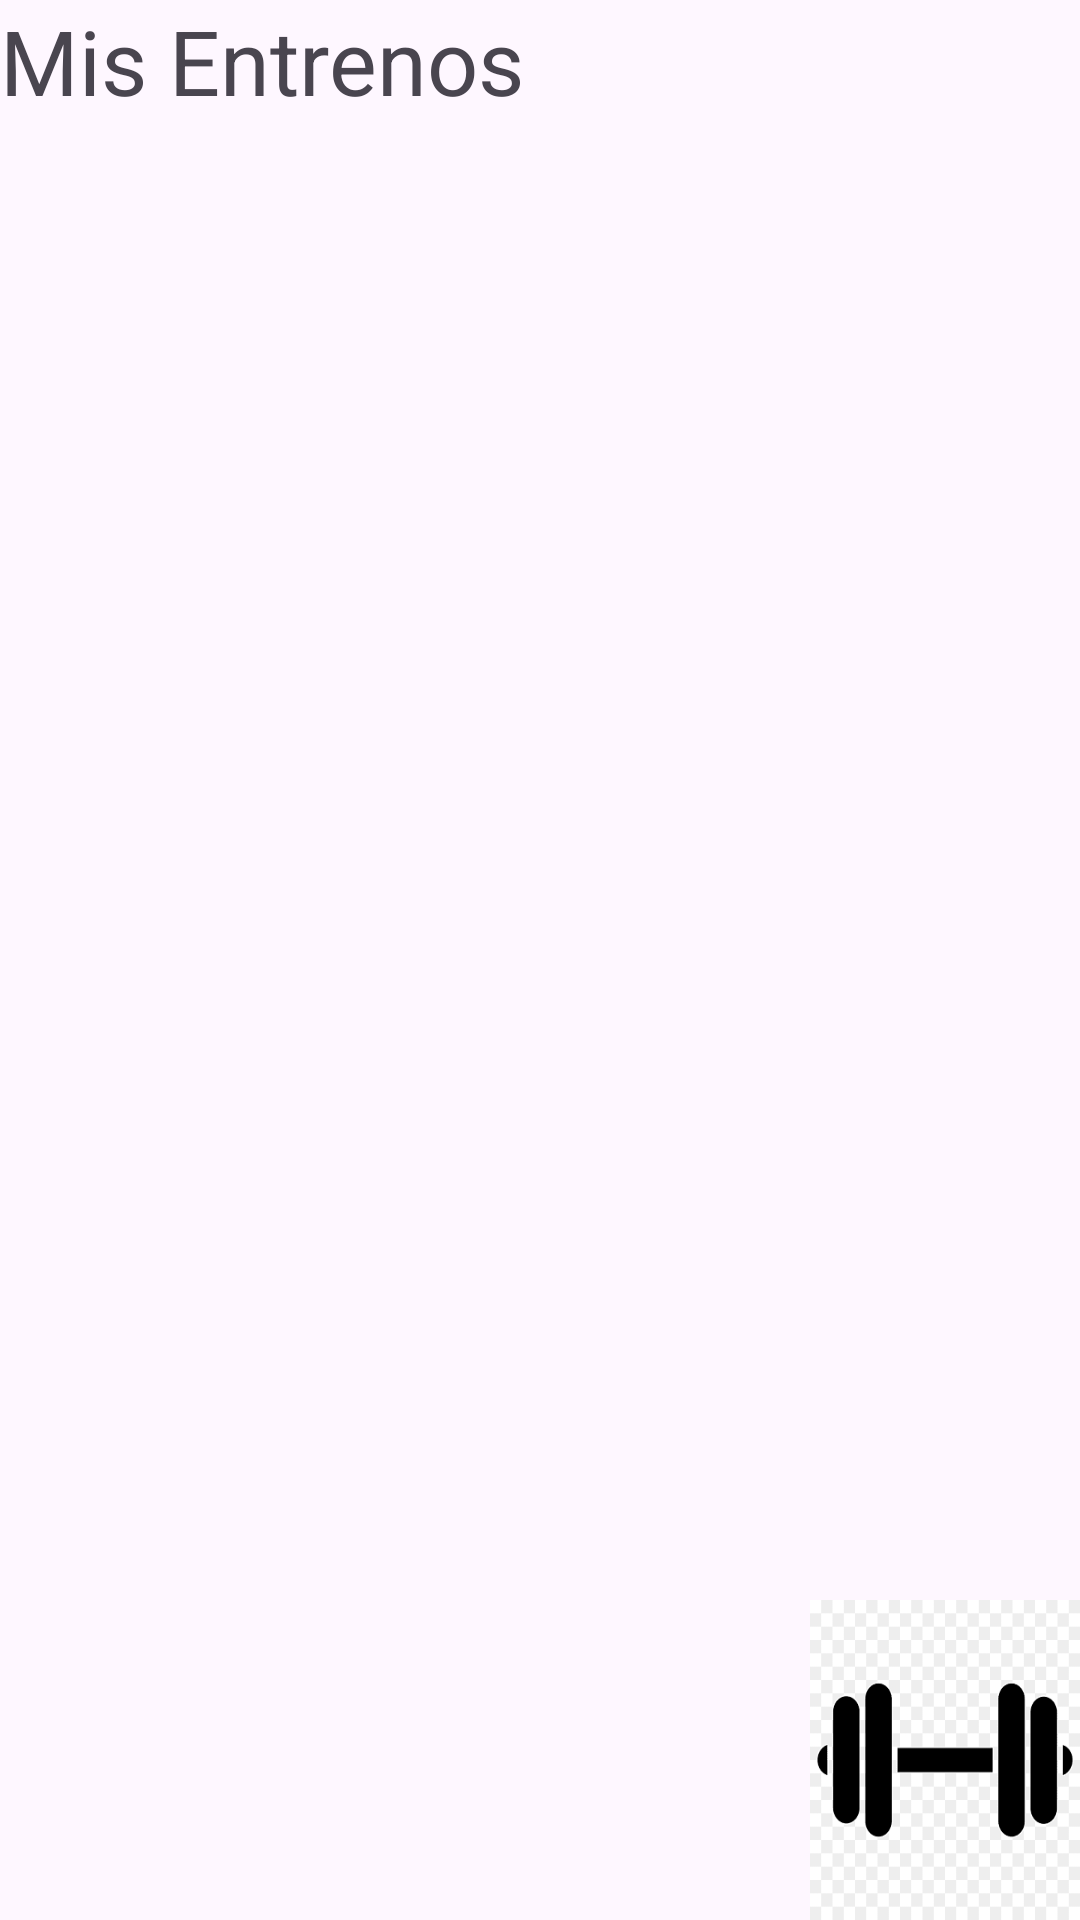

Produce the Android XML layout that renders to this screen, including the resource entries it uses.
<!-- AndroidManifest.xml: application theme Theme.FitSmart -->
<!-- res/layout/nuevo_entreno.xml -->
<?xml version="1.0" encoding="utf-8"?>
<RelativeLayout xmlns:android="http://schemas.android.com/apk/res/android"
    android:layout_width="match_parent"
    android:layout_height="match_parent">

    <LinearLayout
        android:layout_width="match_parent"
        android:layout_height="match_parent"
        android:orientation="vertical">

        <LinearLayout
            android:layout_width="match_parent"
            android:layout_height="match_parent"
            android:layout_weight="1"
            android:orientation="horizontal">

            <LinearLayout
                android:layout_width="match_parent"
                android:layout_height="match_parent"
                android:layout_weight="1"
                android:orientation="vertical">

                <LinearLayout
                    android:layout_width="match_parent"
                    android:layout_height="match_parent"
                    android:layout_weight="4"
                    android:orientation="horizontal">

                    <TextView
                        android:id="@+id/textView"
                        android:layout_width="wrap_content"
                        android:layout_height="wrap_content"
                        android:layout_weight="1"
                        android:text="Mis Entrenos"
                        android:textSize="30sp" />
                </LinearLayout>

                <LinearLayout
                    android:layout_width="match_parent"
                    android:layout_height="match_parent"
                    android:layout_weight="1"
                    android:orientation="horizontal">

                    <androidx.recyclerview.widget.RecyclerView
                        android:id="@+id/lvListaNE"
                        android:layout_width="match_parent"
                        android:layout_height="match_parent" />
                </LinearLayout>
            </LinearLayout>

        </LinearLayout>

        <LinearLayout
            android:layout_width="match_parent"
            android:layout_height="match_parent"
            android:layout_weight="5"
            android:orientation="horizontal">

            <LinearLayout
                android:layout_width="match_parent"
                android:layout_height="match_parent"
                android:layout_weight="1"
                android:orientation="vertical"></LinearLayout>

            <LinearLayout
                android:layout_width="match_parent"
                android:layout_height="match_parent"
                android:layout_weight="3"
                android:orientation="vertical">

                <ImageButton
                    android:id="@+id/bNuevaRutina"
                    android:layout_width="match_parent"
                    android:layout_height="match_parent"
                    android:background="@drawable/pesa"></ImageButton>
            </LinearLayout>
        </LinearLayout>
    </LinearLayout>
</RelativeLayout>
<!-- resources referenced by this layout -->
<resources>
  <!-- drawable pesa: png bitmap (drawable, 1801 bytes) -->
  <style name="Theme.FitSmart" parent="Base.Theme.FitSmart" />
  <style name="Base.Theme.FitSmart" parent="Theme.Material3.DayNight">
          <item name="windowActionBar">true</item>
          <item name="windowNoTitle">false</item>
          
          
      </style>
</resources>
